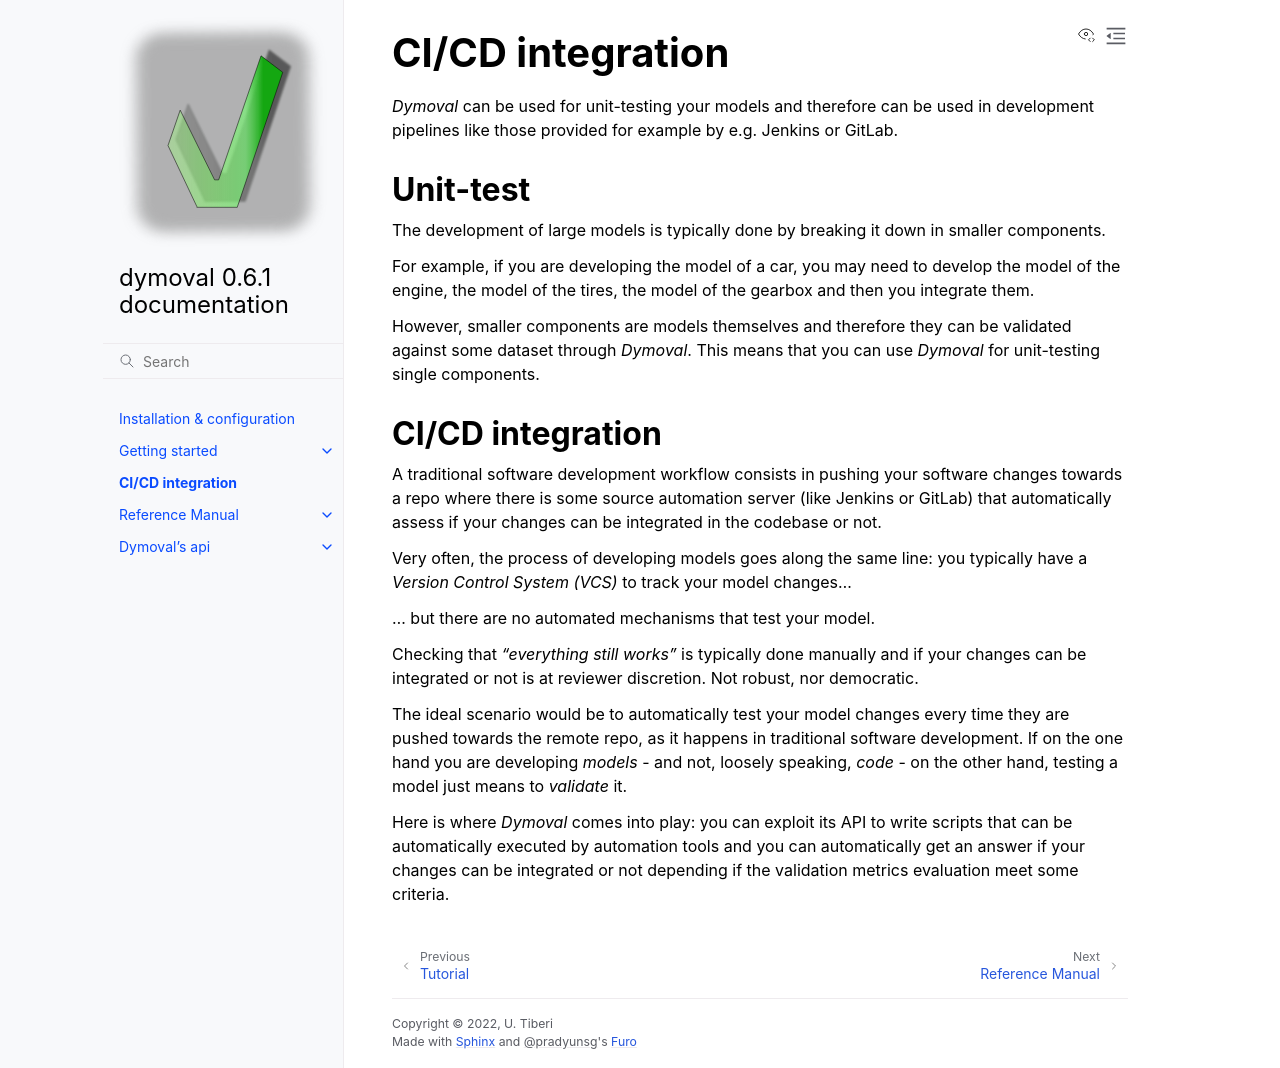

repository: VolvoGroup/dymoval · page: integration.html · generator: sphinx

CI/CD integration
=================

*Dymoval* can be used for unit-testing your models and therefore can be used in development pipelines like those 
provided for example by e.g. Jenkins or GitLab.

Unit-test
---------

The development of large models is typically done by breaking it down in smaller components.

For example, if you are developing the model of a car, you may need to develop the model of the engine, 
the model of the tires, the model of the gearbox and then you integrate them.

However, smaller components are models themselves and therefore they can be validated against some dataset through *Dymoval*.
This means that you can use *Dymoval* for unit-testing single components.

CI/CD integration
-----------------

A traditional software development workflow consists in pushing your software changes towards a repo  
where there is some source automation server (like Jenkins or GitLab) that automatically assess if your changes 
can be integrated in the codebase or not.

Very often, the process of developing models goes along the same line: you typically have a *Version Control System (VCS)* 
to track your model changes...

... but there are no automated mechanisms that test your model.

Checking that *"everything still works"* is typically done manually and if your changes can be 
integrated or not is at reviewer discretion. 
Not robust, nor democratic.  

The ideal scenario would be to automatically test your model changes every time they 
are pushed towards the remote repo, as it happens in traditional software development.
If on the one hand you are developing *models* - and not, loosely speaking, *code* -  
on the other hand, testing a model just means to *validate* it.

Here is where *Dymoval* comes into play: you can exploit its API to write scripts that can be automatically executed by 
automation tools and you can automatically get an answer if your changes can be integrated or not 
depending if the validation metrics evaluation meet some criteria.
